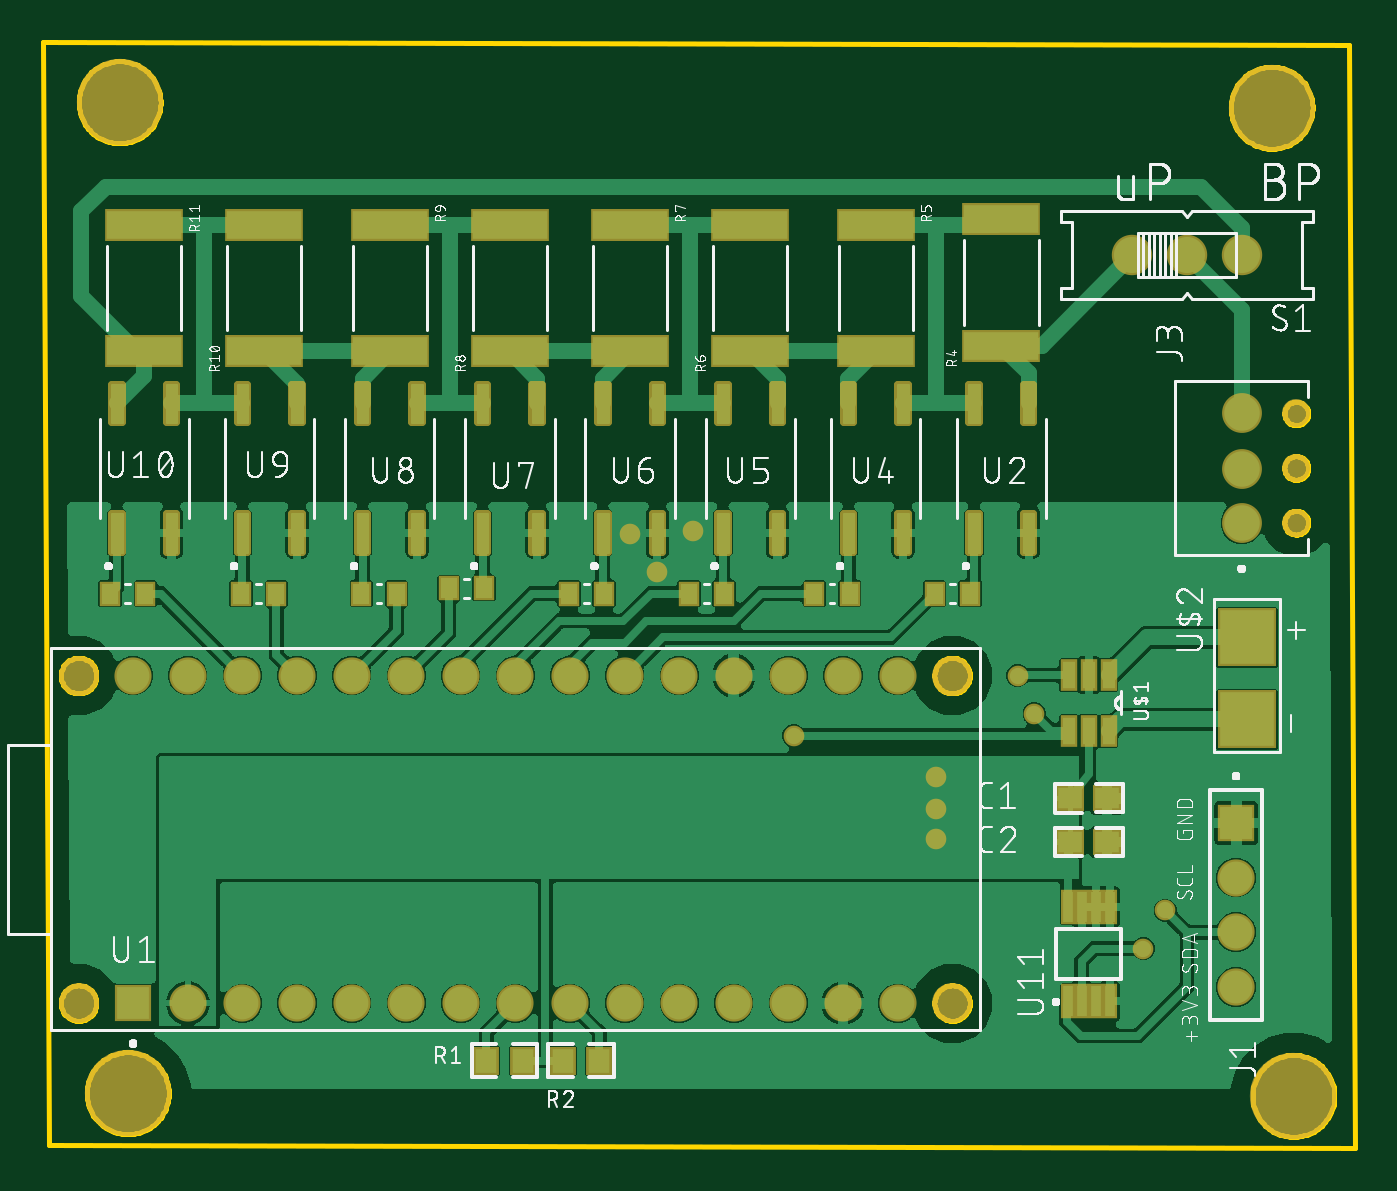
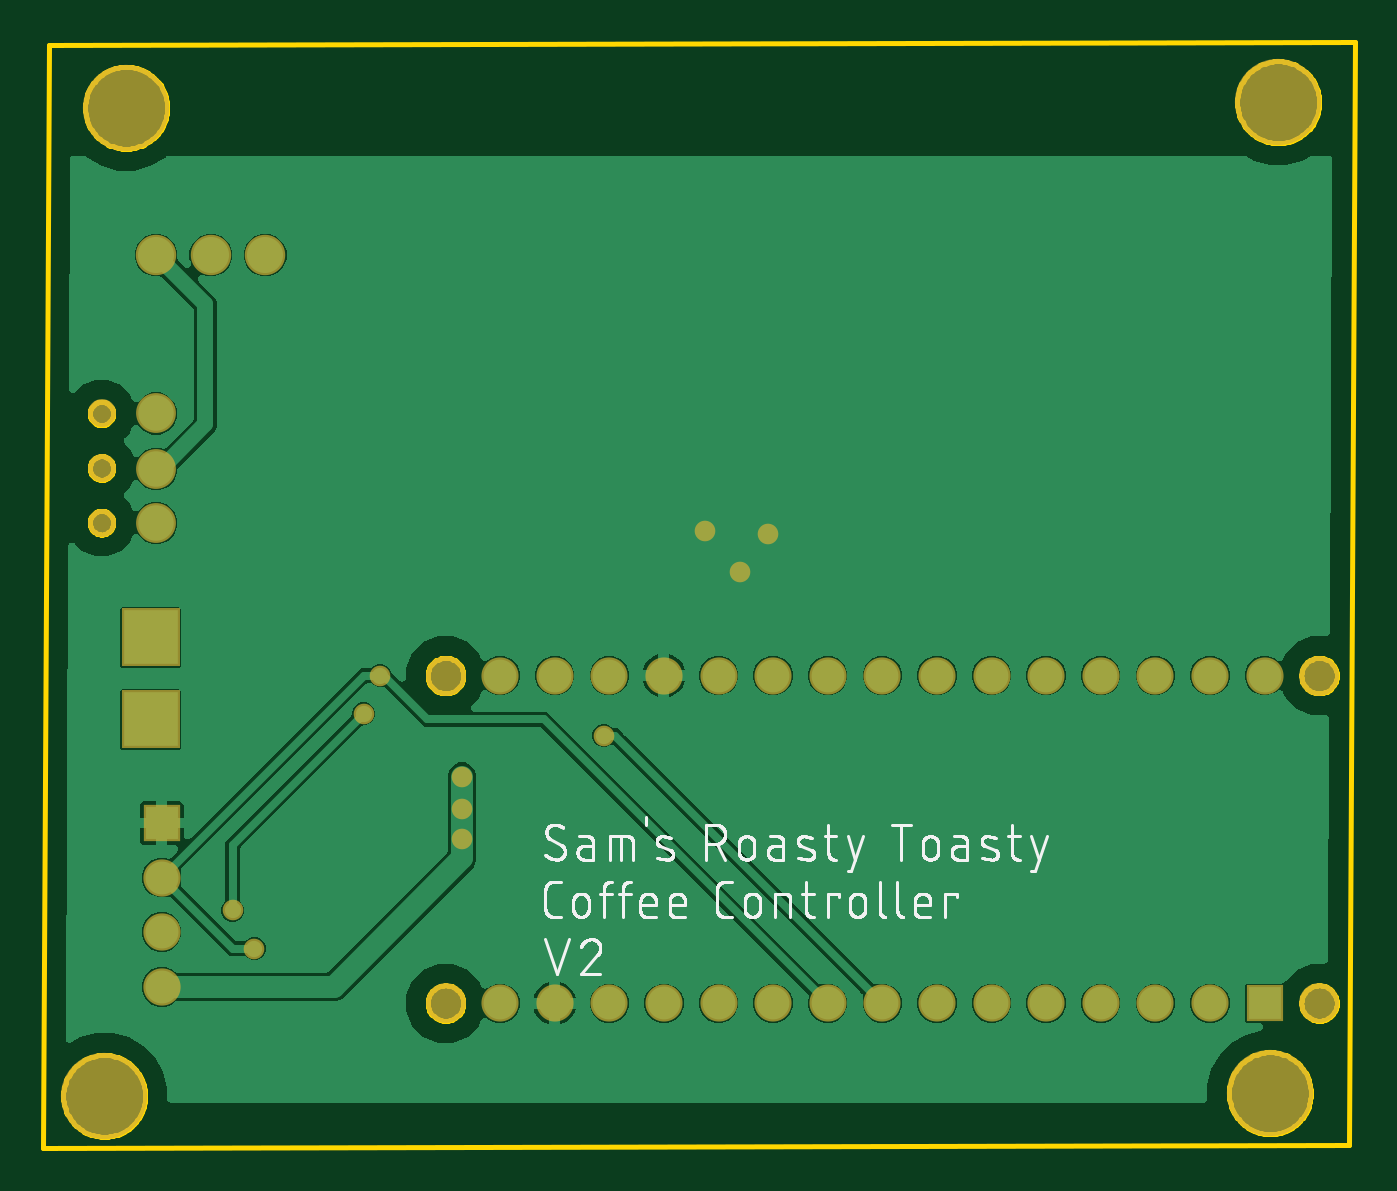
Circuit board: 8 layer files. Board 61.0 x 51.4 mm.
- bottom_copper: copper_bottom.gbr (54732 bytes)
- top_copper: copper_top.gbr (183196 bytes)
- outline: profile.gbr (15629 bytes)
- bottom_silk: silkscreen_bottom.gbr (65777 bytes)
- top_silk: silkscreen_top.gbr (158467 bytes)
- bottom_mask: soldermask_bottom.gbr (1603 bytes)
- top_mask: soldermask_top.gbr (12035 bytes)
- paste: solderpaste_top.gbr (19008 bytes)

=== bottom_copper: copper_bottom.gbr (54732 bytes, source omitted) ===
=== top_copper: copper_top.gbr (183196 bytes, source omitted) ===
=== outline: profile.gbr (15629 bytes, source omitted) ===
=== bottom_silk: silkscreen_bottom.gbr (65777 bytes, source omitted) ===
=== top_silk: silkscreen_top.gbr (158467 bytes, source omitted) ===
=== bottom_mask: soldermask_bottom.gbr ===
G04 EAGLE Gerber RS-274X export*
G75*
%MOMM*%
%FSLAX34Y34*%
%LPD*%
%INSoldermask Bottom*%
%IPPOS*%
%AMOC8*
5,1,8,0,0,1.08239X$1,22.5*%
G01*
%ADD10C,4.013200*%
%ADD11R,1.733200X1.733200*%
%ADD12C,1.733200*%
%ADD13C,1.853200*%
%ADD14C,1.303200*%
%ADD15C,1.879600*%
%ADD16R,1.727200X1.727200*%
%ADD17C,1.727200*%
%ADD18R,2.743200X2.743200*%
%ADD19C,0.959600*%


D10*
X36830Y24130D03*
X579120Y22860D03*
X568960Y482600D03*
X33020Y485140D03*
D11*
X552450Y149860D03*
D12*
X552450Y124460D03*
X552450Y99060D03*
X552450Y73660D03*
D13*
X554990Y289560D03*
X554990Y314560D03*
X554990Y340360D03*
D14*
X580390Y289560D03*
X580390Y314960D03*
X580390Y340360D03*
D15*
X529590Y414020D03*
X504190Y414020D03*
X554990Y414020D03*
D16*
X39370Y66040D03*
D17*
X64770Y66040D03*
X90170Y66040D03*
X115570Y66040D03*
X140970Y66040D03*
X166370Y66040D03*
X191770Y66040D03*
X217170Y66040D03*
X242570Y66040D03*
X267970Y66040D03*
X293370Y66040D03*
X318770Y66040D03*
X344170Y66040D03*
X369570Y66040D03*
X394970Y66040D03*
X394970Y218440D03*
X369570Y218440D03*
X344170Y218440D03*
X318770Y218440D03*
X293370Y218440D03*
X267970Y218440D03*
X242570Y218440D03*
X217170Y218440D03*
X191770Y218440D03*
X166370Y218440D03*
X140970Y218440D03*
X115570Y218440D03*
X90170Y218440D03*
X64770Y218440D03*
X39370Y218440D03*
D13*
X13970Y66040D03*
X13970Y218440D03*
X420370Y218440D03*
X420370Y66040D03*
D18*
X557530Y236220D03*
X557530Y198120D03*
D19*
X346710Y190500D03*
X458470Y200660D03*
X519430Y109220D03*
X509270Y91440D03*
X450850Y218440D03*
X299720Y285750D03*
X283210Y266700D03*
X270510Y284480D03*
X412750Y171450D03*
X412750Y156210D03*
X412750Y142240D03*
M02*

=== top_mask: soldermask_top.gbr (12035 bytes, source omitted) ===
=== paste: solderpaste_top.gbr (19008 bytes, source omitted) ===
